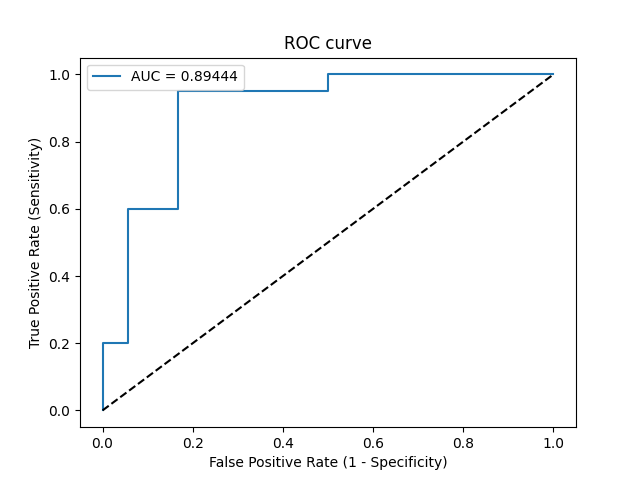

Values plotted in this chart, from the file beside it:
Threshold, Sensitivity, Specificity, NPV, PPV
inf, 0.0, 1.0, 0.4737, 0
0.992, 0.05, 1.0, 0.4865, 1.0
0.9727, 0.2, 1.0, 0.5294, 1.0
0.9683, 0.2, 0.9444, 0.5152, 0.8
0.7768, 0.6, 0.9444, 0.68, 0.9231
0.7119, 0.6, 0.8333, 0.6522, 0.8
0.5761, 0.95, 0.8333, 0.9375, 0.8636
0.4415, 0.95, 0.5, 0.9, 0.6786
0.4373, 1.0, 0.5, 1.0, 0.6897
0.3079, 1.0, 0.0, 0, 0.5263
